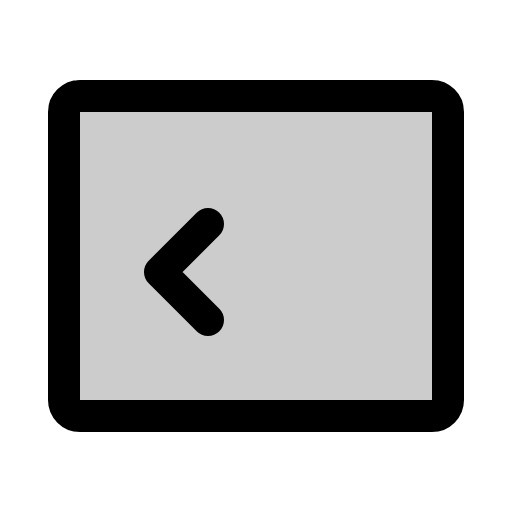
t = 0.00 s
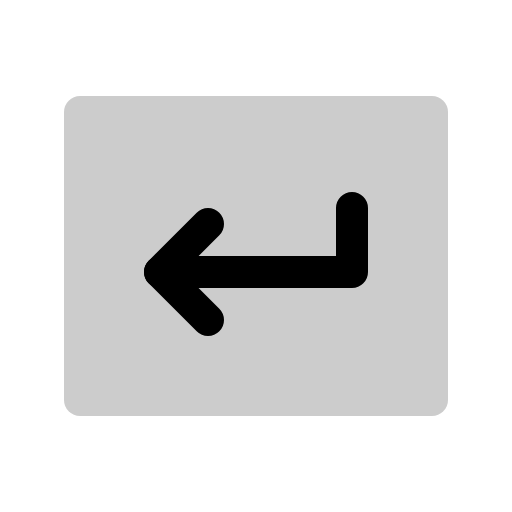
t = 0.60 s
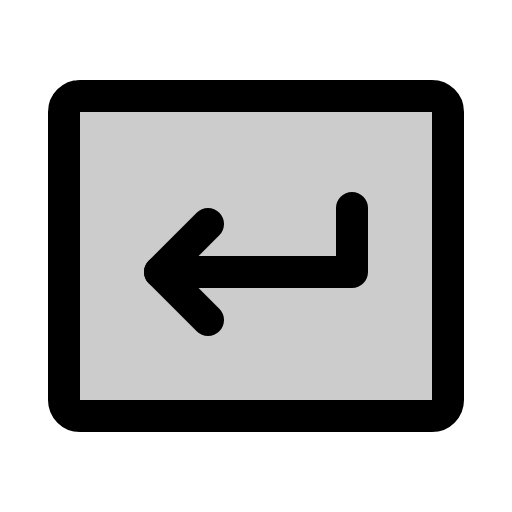
t = 1.35 s
t = 1.73 s: frame unchanged from t = 1.35 s, image omitted
t = 2.48 s: frame unchanged from t = 1.35 s, image omitted
t = 2.85 s: frame unchanged from t = 1.35 s, image omitted

The animated SVG that drew these frames (rendered in a browser with its animation timeline set to each time). Animation: 1 CSS @keyframes rule; one cycle of 3.60 s, repeats indefinitely.

<svg xmlns="http://www.w3.org/2000/svg" viewBox="0 0 256 256">
  <style>
    .draw-line {
      stroke-dasharray: 2000;
      stroke-dashoffset: 0;
    }
    svg:hover .draw-line {
      animation: phosphor-draw-in 3s ease-in-out infinite alternate;
    }
    @keyframes phosphor-draw-in {
      0%   { stroke-dashoffset: 2000; }
      50%  { stroke-dashoffset: 0; }
      100% { stroke-dashoffset: 0; }
    }
  </style><rect width="256" height="256" fill="none"/><rect x="32" y="48" width="192" height="160" rx="8" opacity="0.2"/><polyline points="176 104 176 136 80 136" fill="none" stroke="currentColor" stroke-linecap="round" stroke-linejoin="round" stroke-width="16" class="draw-line" pathLength="1" style="animation-delay: 0s"/><polyline points="104 112 80 136 104 160" fill="none" stroke="currentColor" stroke-linecap="round" stroke-linejoin="round" stroke-width="16" class="draw-line" pathLength="1" style="animation-delay: 0.3s"/><rect x="32" y="48" width="192" height="160" rx="8" fill="none" stroke="currentColor" stroke-linecap="round" stroke-linejoin="round" stroke-width="16" class="draw-line" pathLength="1" style="animation-delay: 0.6s"/></svg>
